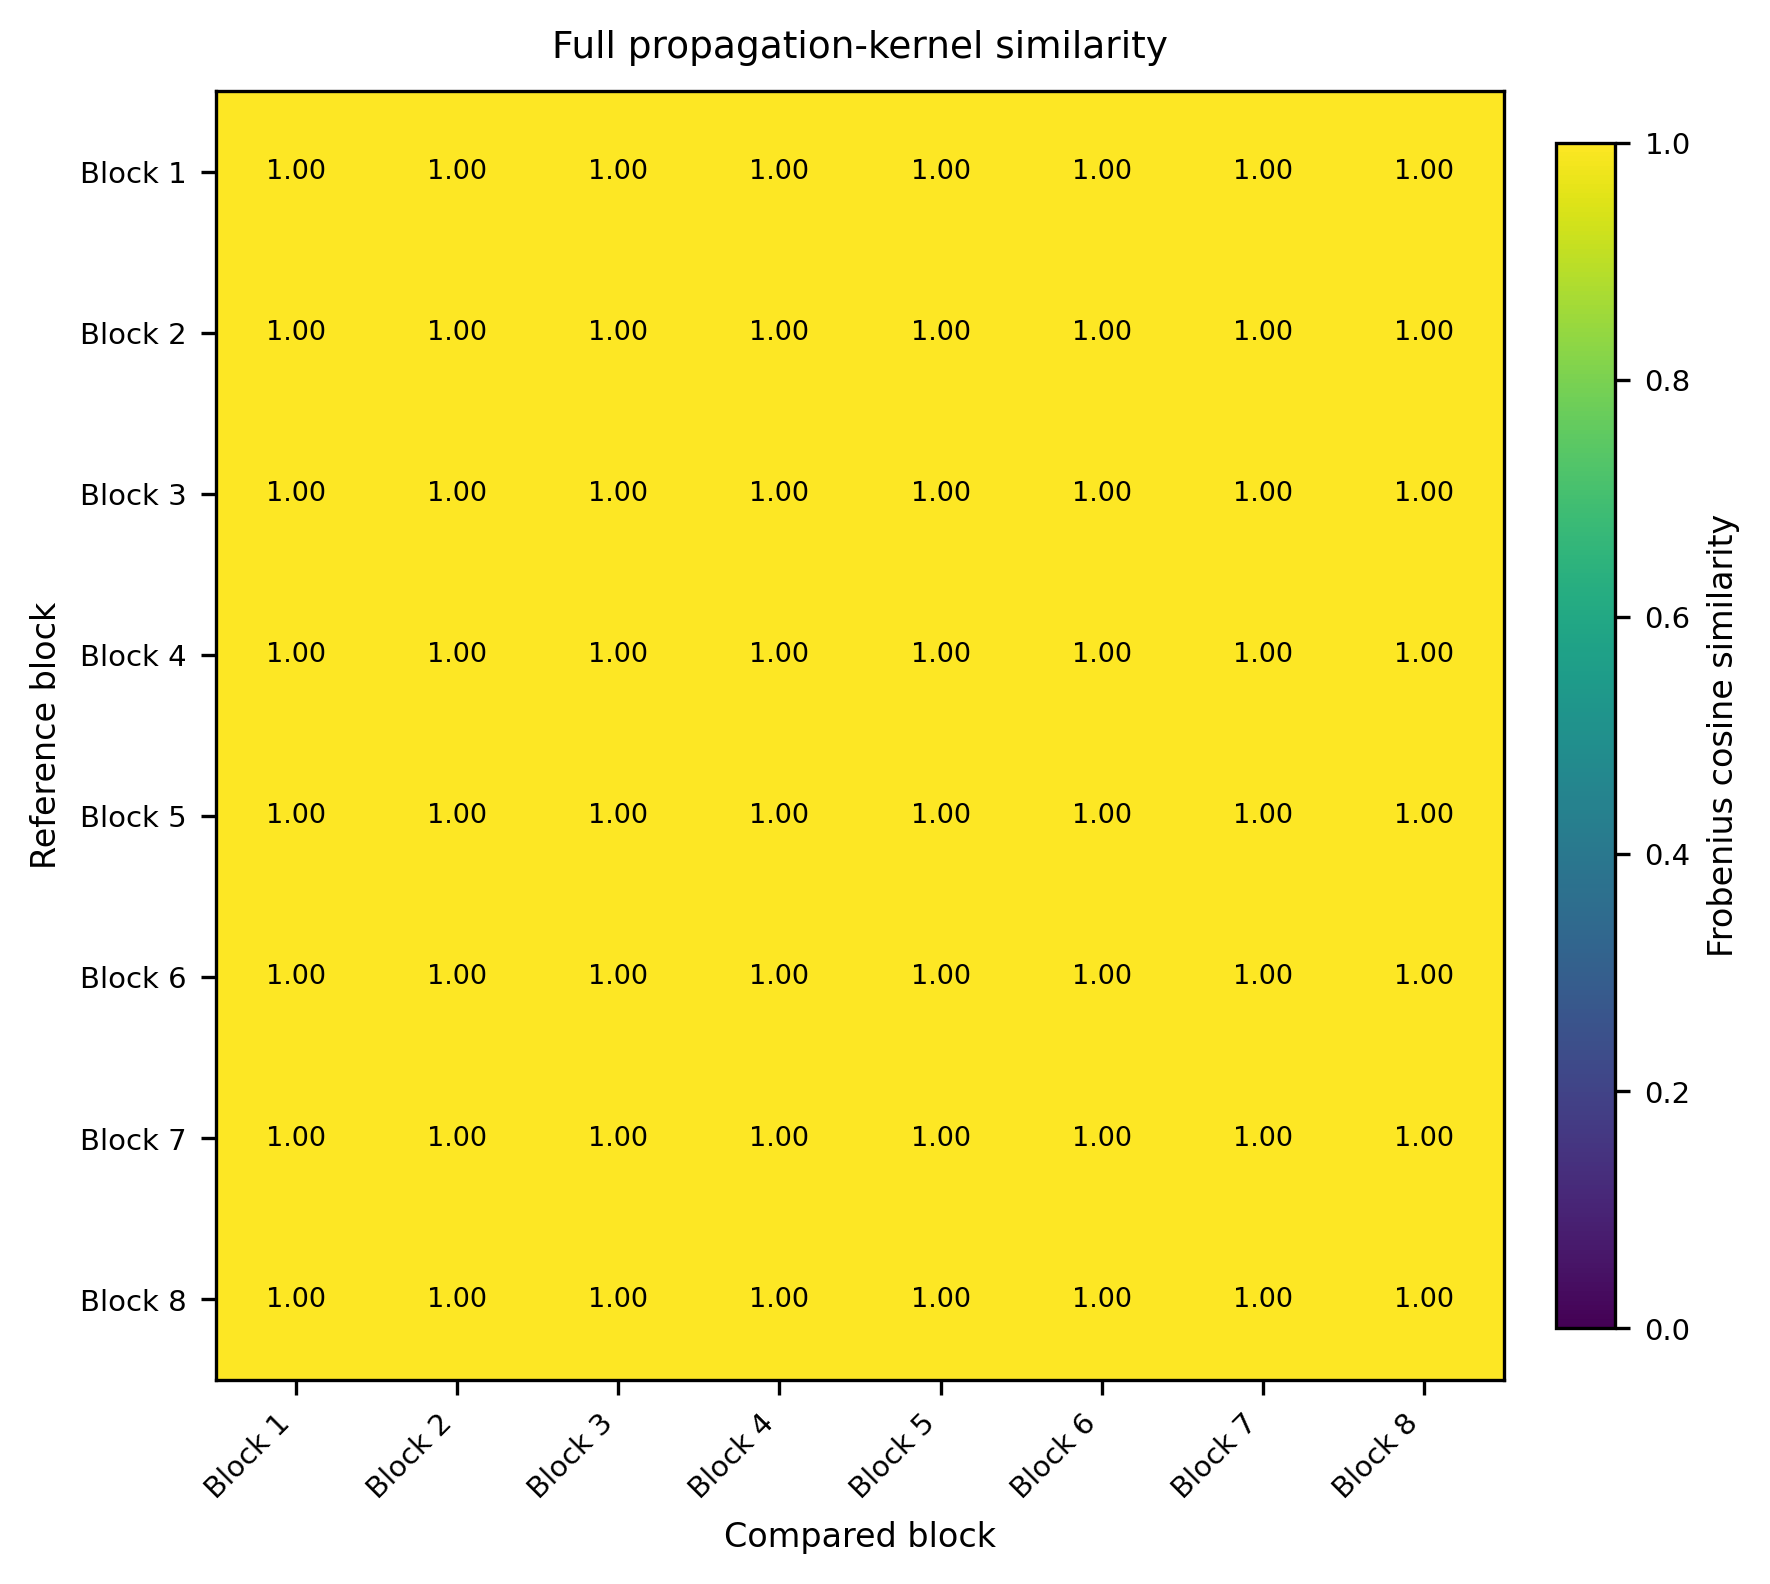

Source data for this figure (header and first rows):
, Block 1, Block 2, Block 3, Block 4, Block 5, Block 6, Block 7, Block 8
Block 1, 1, 0.9999, 1, 0.9999, 0.9999, 0.9999, 0.9999, 0.9999
Block 2, 0.9999, 1, 1, 1, 1, 1, 1, 1
Block 3, 1, 1, 1, 1, 1, 1, 1, 1
Block 4, 0.9999, 1, 1, 1, 1, 1, 1, 1
Block 5, 0.9999, 1, 1, 1, 1, 1, 1, 1
Block 6, 0.9999, 1, 1, 1, 1, 1, 1, 1
Block 7, 0.9999, 1, 1, 1, 1, 1, 1, 1
Block 8, 0.9999, 1, 1, 1, 1, 1, 1, 1
